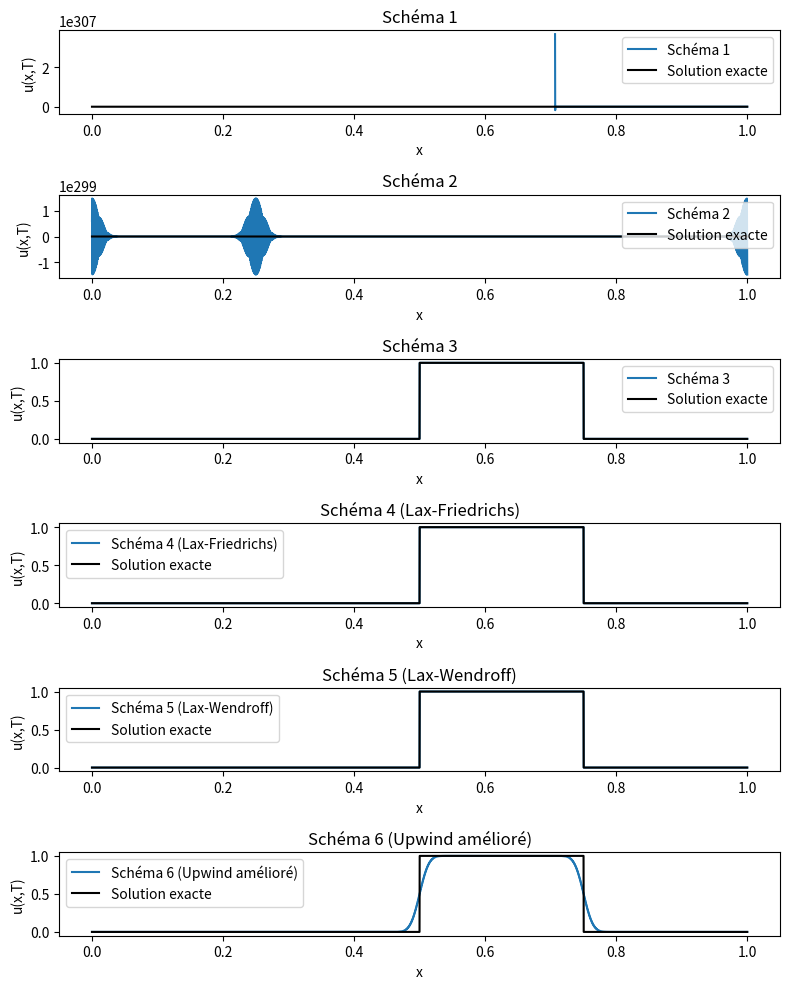

Generate this figure with matplotlib:
import numpy as np
import matplotlib.pyplot as plt
import time as time

def u0(x):
    return np.where(x <= 0.25, 1.0, 0.0)

def s1(u, a, dx, dt):
    #schéma 1 :
    u = u - a*dt/dx*(np.roll(u, 1) - u)
    return u

def s2(u, a, dx, dt):
    #schéma 2 :
    u = u - a*dt/(2*dx)*(np.roll(u, 1) - np.roll(u, -1))
    return u

def s3(u, a, dx, dt):
    #schéma 3:
    u = u - a*dt/dx*(u- np.roll(u, -1))
    return u

def s4(u, a, dx, dt):
    #schéma 4 (Lax-Friedrichs) :
    u = 0.5*(np.roll(u, -1) + np.roll(u, 1)) - a*dt/(2*dx)*(np.roll(u, 1) - np.roll(u, -1))
    return u

def s5(u, a, dx, dt):
    #schéma 5 (Lax-Wendroff) :
    u = u - a*dt/(2*dx)*(np.roll(u, 1) - np.roll(u, -1)) + (a*dt/dx)**2/2*(np.roll(u, 1) - 2*u + np.roll(u, -1))
    return u

def s6(u, a, dx, dt):
    #schéma 6 (Upwind amélioré) :
    u = u - a*dt/dx*(u - np.roll(u, 1)) + (a*dt/dx)**2/2*(u - 2*np.roll(u, 1) + np.roll(u, 2))
    return u

N = 4000
L = 1.0 
dx = L/N
T = 2.0
a = 0.25
x = np.linspace(0, L, N, endpoint=False)
dt = 1e-3
print("Paramètres : N={}, dx={}, dt={}, T={}, a={}".format(N, dx, dt, T, a))
print("Condition CFL s1 et s3 : a*dt/dx={} <= 1 pour stabilité".format(a*dt/dx))
print("Condition CFL s4 : (a*dt/dx)**2)={} <= 3 pour stabilité".format((a*dt/dx)**2))

def solveur(scheme, u0, a, dx, dt, T):
    u = u0(x)
    nsteps = int(T/dt)
    for _ in range(nsteps):
        u = scheme(u, a, dx, dt)
    return u
t0 = time.time()
u1 = solveur(s1, u0, a, dx, dt, T)
t1 = time.time()
print("Temps de calcul schéma 1 : {:.4f} secondes".format(t1 - t0))
u2 = solveur(s2, u0, a, dx, dt, T)
t2 = time.time()
print("Temps de calcul schéma 2 : {:.4f} secondes".format(t2 - t1))
u3 = solveur(s3, u0, a, dx, dt, T)
t3 = time.time()
print("Temps de calcul schéma 3 : {:.4f} secondes".format(t3 - t2))
u4 = solveur(s4, u0, a, dx, dt, T)
t4 = time.time()
print("Temps de calcul schéma 4 : {:.4f} secondes".format(t4 - t3))
u5 = solveur(s5, u0, a, dx, dt, T)
t5 = time.time()
print("Temps de calcul schéma 5 : {:.4f} secondes".format(t5 - t4))
u6 = solveur(s6, u0, a, dx, dt, T)
t6 = time.time()
print("Temps de calcul schéma 6 : {:.4f} secondes".format(t6 - t5)) 

u_exacte = u0((x - a*T) % L)

fig, axes = plt.subplots(6, 1, figsize=(8, 10))  # 3 lignes, 1 colonne

axes[0].plot(x, u1, label='Schéma 1', linestyle='-')
axes[0].plot(x, u_exacte, label='Solution exacte', color='black')
axes[0].set_title("Schéma 1")
axes[0].legend()

axes[1].plot(x, u2, label='Schéma 2', linestyle='-')
axes[1].plot(x, u_exacte, label='Solution exacte', color='black')
axes[1].set_title("Schéma 2")
axes[1].legend()

axes[2].plot(x, u3, label='Schéma 3', linestyle='-')
axes[2].plot(x, u_exacte, label='Solution exacte', color='black')
axes[2].set_title("Schéma 3")
axes[2].legend()

axes[3].plot(x, u4, label='Schéma 4 (Lax-Friedrichs)', linestyle='-')
axes[3].plot(x, u_exacte, label='Solution exacte', color='black')
axes[3].set_title("Schéma 4 (Lax-Friedrichs)")
axes[3].legend()

axes[4].plot(x, u5, label='Schéma 5 (Lax-Wendroff)', linestyle='-')
axes[4].plot(x, u_exacte, label='Solution exacte', color='black')
axes[4].set_title("Schéma 5 (Lax-Wendroff)")
axes[4].legend()

axes[5].plot(x, u6, label='Schéma 6 (Upwind amélioré)', linestyle='-')
axes[5].plot(x, u_exacte, label='Solution exacte', color='black')
axes[5].set_title("Schéma 6 (Upwind amélioré)")
axes[5].legend()    

for ax in axes:
    ax.set_xlabel("x")
    ax.set_ylabel("u(x,T)")

plt.tight_layout()
plt.show()
